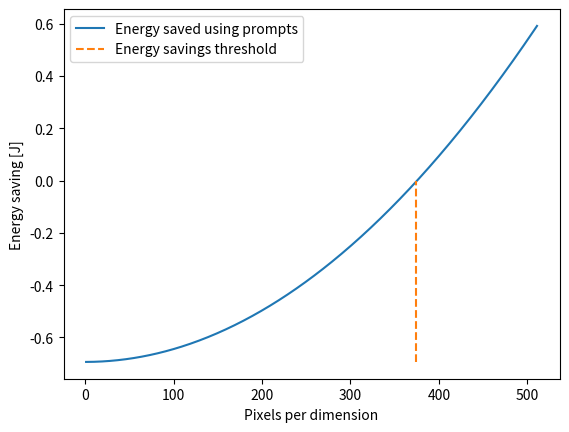

Recreate this plot in Python. (Note: this script raises an exception after producing the figure.)
import numpy as np
import matplotlib.pyplot as plt


E_MUAC = 3.7 # cost of MUAC operation in pJ
E_m = 2*3.7 
E_d = 128*3.7 # cost of d-ram access
E_l = 3.7 # cost of s-ram access
p=64
xi = 108*10**-3 # energy cost of transmitting in mW
R = 10**5 # data rate in bps


def getSavings_ErasureChannel(prob):
    N_c = 5678366720 # number of MUAC operations
    A_s = 7782400 # number of activations
    N_s = 13172180 # number of weights
    I = 400 # image size in sqrt(pixels) (assumes square image)

    # cost using model in s-ram
    E_As = 2*E_m*A_s + (E_l*N_c)/(np.sqrt(p))
    E_Ws = E_m*N_s + (E_l*N_c)/np.sqrt(p)
    E_Cs = E_MUAC * (N_c+3*A_s)

    E_HWs = (E_Cs+E_Ws+E_As)*10**-12 # cost of using model on 1 image

    # cost of using model in d-ram
    E_Ad = 2*E_m*A_s + (E_d*N_c)/(np.sqrt(p))
    E_Wd = E_m*N_s + (E_d*N_c)/np.sqrt(p)
    E_Cd = E_MUAC * (N_c+3*A_s)

    E_HWd = (E_Cd+E_Wd+E_Ad)*10**-12 # cost of using model on 1 image

    I_s = I**2*4.86 # image size in bits
    I_sr = I**2*0.3 # prompt size in bits
    C_i = (I_s/R)*xi # cost of transmitting 1 image in mW
    C_ir = (I_sr/R)*xi # cost of transmitting 1 prompt in mW
    E_i = E_d*10**-12*I_s # cost of accessing images from d-ram

    numbTransmissions = 1/(1-prob) # expected number of attempts until successful transmission given failure prob


    # savings
    savings = (C_i*numbTransmissions) - (C_ir*numbTransmissions) - E_i - E_HWd
    return savings, ((C_ir*numbTransmissions)+E_i+E_HWd)/(C_i*numbTransmissions) 


def getSavings_threshold(P_i):
    # get the savings when sending only a subset of images (the images with a high enough similarity measure)
    N_c = 117000000 # number of MUAC operations
    A_s = 4309000 # number of activations
    N_s = 976000 # number of weights 

    I = 256 # image size in sqrt(pixels) (assumes square image)

    # cost using model in s-ram
    E_As = 2*E_m*A_s + (E_l*N_c)/(np.sqrt(p))
    E_Ws = E_m*N_s + (E_l*N_c)/np.sqrt(p)
    E_Cs = E_MUAC * (N_c+3*A_s)

    E_HWs = (E_Cs+E_Ws+E_As)*10**-12 # cost of using model on 1 image

    # cost of using model in d-ram
    E_Ad = 2*E_m*A_s + (E_d*N_c)/(np.sqrt(p))
    E_Wd = E_m*N_s + (E_d*N_c)/np.sqrt(p)
    E_Cd = E_MUAC * (N_c+3*A_s)

    E_HWd = (E_Cd+E_Wd+E_Ad)*10**-12 # cost of using model on 1 image

    I_s = I**2*4.86 # image size in bits
    I_sr = I**2*0.3 # prompt size in bits

    C_i = (I_sr/R)*xi # cost of transmitting 1 prompt in mW
    C_ir = C_i * (1-P_i)
    E_i = E_d*10**-12*I_s # cost of accessing images from d-ram

    savings = C_i - C_ir - E_HWd
    return savings, (C_ir+E_HWd)/C_i 


def getSavings(I=256):
    N_c = 5678366720 # number of MUAC operations
    A_s = 7782400 # number of activations
    N_s = 13172180 # number of weights

    # cost using model in s-ram
    E_As = 2*E_m*A_s + (E_l*N_c)/(np.sqrt(p))
    E_Ws = E_m*N_s + (E_l*N_c)/np.sqrt(p)
    E_Cs = E_MUAC * (N_c+3*A_s)

    E_HWs = (E_Cs+E_Ws+E_As)*10**-12 # cost of using model on 1 image

    # cost of using model in d-ram
    E_Ad = 2*E_m*A_s + (E_d*N_c)/(np.sqrt(p))
    E_Wd = E_m*N_s + (E_d*N_c)/np.sqrt(p)
    E_Cd = E_MUAC * (N_c+3*A_s)

    E_HWd = (E_Cd+E_Wd+E_Ad)*10**-12 # cost of using model on 1 image

    I_s = I**2*4.86 # image size in bits
    I_sr = I**2*0.3 # prompt size in bits
    C_i = (I_s/R)*xi # cost of transmitting 1 image in mW
    C_ir = (I_sr/R)*xi # cost of transmitting 1 prompt in mW
    E_i = E_d*10**-12*I_s # cost of accessing images from d-ram

    # savings
    savings = C_i - C_ir - E_i - E_HWd
    return savings, (C_ir+E_i+E_HWd)/C_i 


def main():
    maxImgSize = 512
    savings = np.asarray([getSavings(imgSize) for imgSize in range(1,maxImgSize)])
    # realtiveSavings = 1-(savings[400][1])
    # print(realtiveSavings)
    # exit()
    thresh = min(range(len(savings[:,0])), key=lambda i: abs(savings[i,0]))
    print(thresh)
    plt.plot([x for x in range(1,maxImgSize)], savings[:,0], label="Energy saved using prompts")
    plt.vlines(x=thresh, ymin=min(savings[:,0]), ymax=savings[thresh][0], colors=['tab:orange'], ls="--", label="Energy savings threshold")
    plt.xlabel("Pixels per dimension")
    plt.ylabel("Energy saving [J]")
    plt.legend()
    plt.savefig("Results/imageSizeThreshold.pdf")

    maxImgSize = 1024
    savings = np.asarray([getSavings(imgSize) for imgSize in range(1,maxImgSize)])
    plt.clf()
    plt.plot([x for x in range(374,maxImgSize)], savings[373:,1]*100)
    plt.xlabel("Pixels per dimension")
    plt.ylabel("Relative energy cost [%]")
    # plt.legend()
    plt.savefig("Results/imageSizeRelativeCost.pdf")
    plt.clf()


    savings_threshold = np.asarray([getSavings_threshold(prob/20000) for prob in range(1, 20000)])
    thresh = min(range(len(savings_threshold[:,0])), key=lambda i: abs(savings_threshold[i,0]))
    print(thresh/20000)
    plt.plot([100-x/200 for x in range(1,20000)], savings_threshold[:,0], label="Energy saved using prompts")
    plt.vlines(x=100-thresh/200, ymin=min(savings_threshold[:,0]), ymax=savings_threshold[thresh][0], colors=['tab:orange'], ls="--", label="Energy savings threshold")
    plt.xlabel("Percentage of prompts transmitted")
    plt.ylabel("Energy saving [J]")
    plt.legend()
    plt.savefig("Results/probThreshold.pdf")

    plt.clf()
    plt.plot([100-x/200 for x in range(thresh,20000)], savings_threshold[thresh-1:,1]*100)
    plt.xlabel("Percentage of prompts transmitted")
    plt.ylabel("Relative energy cost [%]")
    # plt.legend()
    plt.savefig("Results/probRelativeCost.pdf")


    plt.clf()
    savings_erasure = np.asarray([getSavings_ErasureChannel(prob/10000) for prob in range(1, 8000)])
    thresh = min(range(len(savings_erasure[:,0])), key=lambda i: abs(savings_erasure[i,0]))
    print(thresh/10000)
    plt.plot([x/100 for x in range(1,8000)], savings_erasure[:,0], label="Energy saved using prompts")
    # plt.vlines(x=thresh/100, ymin=min(savings_erasure[:,0]), ymax=savings_erasure[thresh][0], colors=['tab:orange'], ls="--", label="Energy savings threshold")
    plt.xlabel("Erasure probability")
    plt.ylabel("Energy saving [J]")
    # plt.legend()
    plt.savefig("Results/erasureProbThreshold.pdf")

    plt.clf()
    plt.plot([x/100 for x in range(1,8000)], savings_erasure[:,1]*100)
    plt.xlabel("Erasure probability")
    plt.ylabel("Relative energy cost [%]")
    # plt.legend()
    plt.savefig("Results/erasureProbRelativeCost.pdf")

if __name__ == "__main__":
    main()